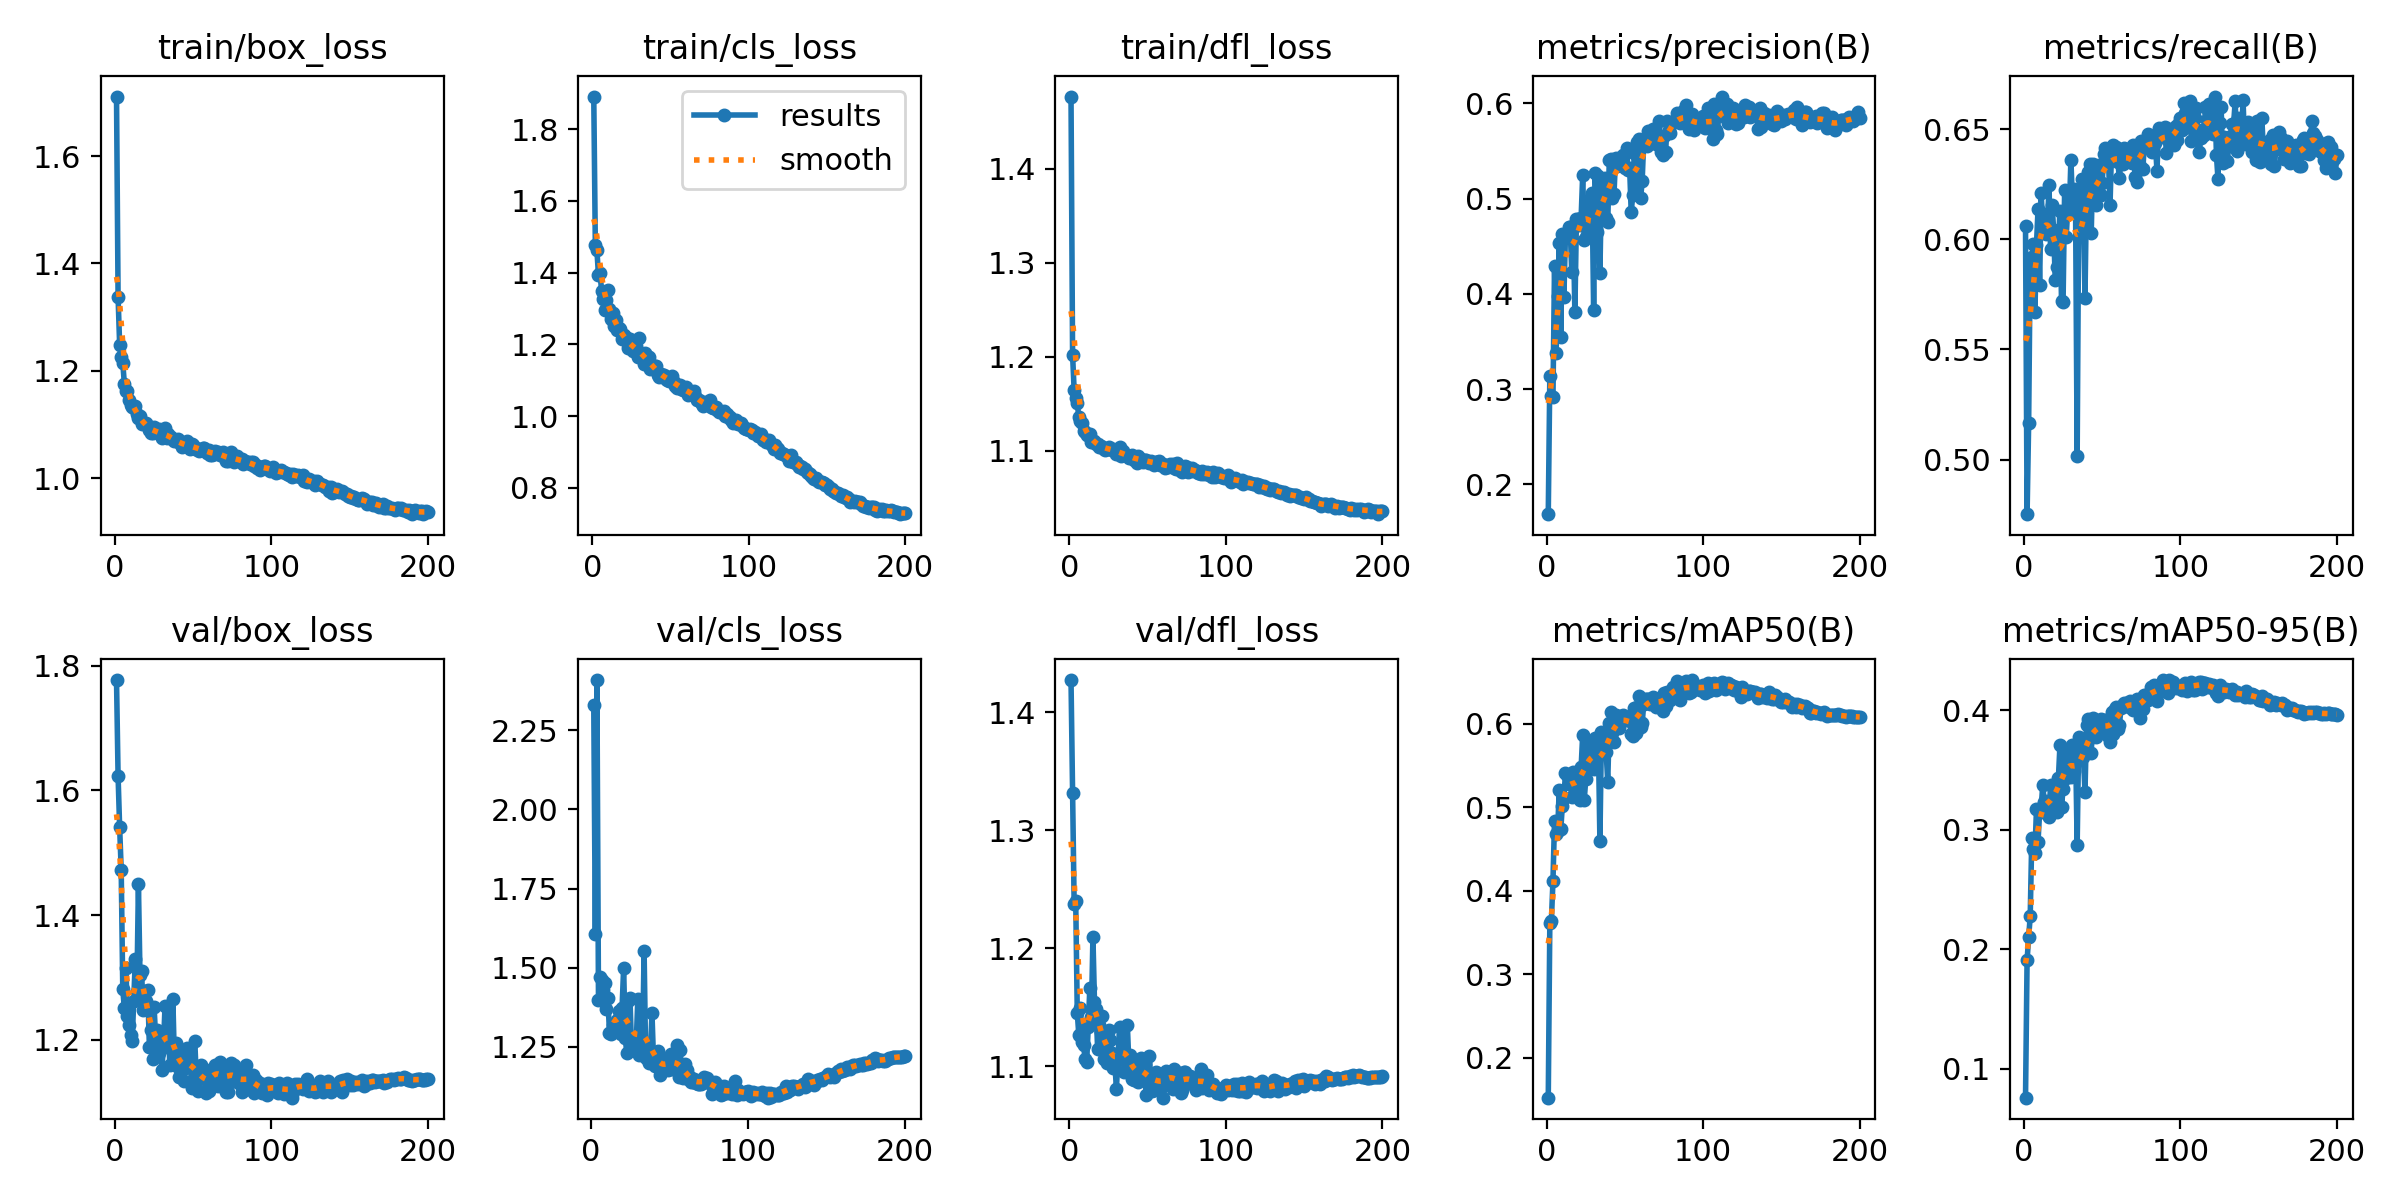

The file beside this chart, header and first rows:
epoch, time, train/box_loss, train/cls_loss, train/dfl_loss, metrics/precision(B), metrics/recall(B), metrics/mAP50(B), metrics/mAP50-95(B), val/box_loss, val/cls_loss, val/dfl_loss, lr/pg0, lr/pg1, lr/pg2
1, 67.96, 1.711, 1.891, 1.477, 0.1686, 0.6059, 0.1522, 0.07593, 1.777, inf, 1.427, 0.0005505, 0.0005505, 0.0005505
2, 106.2, 1.338, 1.477, 1.202, 0.314, 0.4752, 0.3617, 0.1908, 1.623, 2.328, 1.332, 0.001106, 0.001106, 0.001106
3, 142.6, 1.249, 1.462, 1.164, 0.2924, 0.5164, 0.3642, 0.2099, 1.541, 1.607, 1.238, 0.001661, 0.001661, 0.001661
4, 169.7, 1.226, 1.394, 1.156, 0.2916, 0.5905, 0.4117, 0.2275, 1.473, 2.408, 1.24, 0.001666, 0.001666, 0.001666
5, 196.5, 1.215, 1.398, 1.15, 0.4293, 0.5918, 0.4836, 0.2926, 1.281, 1.399, 1.145, 0.001665, 0.001665, 0.001665
6, 222.2, 1.176, 1.35, 1.135, 0.3382, 0.598, 0.4682, 0.284, 1.251, 1.47, 1.126, 0.001664, 0.001664, 0.001664
7, 247, 1.163, 1.328, 1.131, 0.3973, 0.5669, 0.4712, 0.2808, 1.315, 1.461, 1.149, 0.001663, 0.001663, 0.001663
8, 272.5, 1.162, 1.297, 1.129, 0.4532, 0.5975, 0.521, 0.317, 1.237, 1.431, 1.12, 0.001662, 0.001662, 0.001662
9, 298.2, 1.146, 1.323, 1.121, 0.3552, 0.6136, 0.4734, 0.29, 1.223, 1.453, 1.118, 0.00166, 0.00166, 0.00166
10, 323.3, 1.136, 1.352, 1.119, 0.4629, 0.5794, 0.5016, 0.3144, 1.208, 1.369, 1.106, 0.001659, 0.001659, 0.001659
11, 348.9, 1.132, 1.298, 1.117, 0.3971, 0.6211, 0.5105, 0.3183, 1.198, 1.403, 1.104, 0.001657, 0.001657, 0.001657
12, 374.8, 1.131, 1.271, 1.117, 0.4633, 0.6061, 0.5412, 0.3369, 1.263, 1.293, 1.133, 0.001655, 0.001655, 0.001655
13, 401.2, 1.134, 1.287, 1.117, 0.4632, 0.6114, 0.538, 0.3231, 1.329, 1.292, 1.166, 0.001652, 0.001652, 0.001652
14, 426.4, 1.119, 1.252, 1.11, 0.4706, 0.6025, 0.5282, 0.3243, 1.277, 1.319, 1.142, 0.00165, 0.00165, 0.00165
15, 451.6, 1.111, 1.268, 1.109, 0.4698, 0.6046, 0.5373, 0.313, 1.45, 1.317, 1.21, 0.001647, 0.001647, 0.001647
16, 477.1, 1.115, 1.242, 1.111, 0.423, 0.6247, 0.5121, 0.3107, 1.304, 1.327, 1.154, 0.001644, 0.001644, 0.001644
17, 502.8, 1.101, 1.247, 1.107, 0.4693, 0.5958, 0.5423, 0.3374, 1.31, 1.336, 1.149, 0.001641, 0.001641, 0.001641
18, 528.6, 1.103, 1.243, 1.107, 0.3805, 0.6155, 0.5153, 0.319, 1.248, 1.362, 1.115, 0.001638, 0.001638, 0.001638
19, 554, 1.101, 1.214, 1.104, 0.4785, 0.6041, 0.5411, 0.3375, 1.279, 1.291, 1.135, 0.001634, 0.001634, 0.001634
20, 579.3, 1.103, 1.225, 1.105, 0.479, 0.5813, 0.5154, 0.3207, 1.262, 1.374, 1.129, 0.001631, 0.001631, 0.001631
21, 605.2, 1.097, 1.219, 1.104, 0.4721, 0.5873, 0.5084, 0.3146, 1.28, 1.5, 1.142, 0.001627, 0.001627, 0.001627
22, 630.5, 1.09, 1.217, 1.102, 0.4801, 0.598, 0.5476, 0.3432, 1.189, 1.277, 1.106, 0.001623, 0.001623, 0.001623
23, 656, 1.084, 1.19, 1.1, 0.525, 0.613, 0.5867, 0.3705, 1.216, 1.232, 1.116, 0.001618, 0.001618, 0.001618
24, 681.2, 1.084, 1.214, 1.102, 0.4567, 0.5718, 0.509, 0.3192, 1.169, 1.396, 1.102, 0.001614, 0.001614, 0.001614
25, 706.7, 1.095, 1.198, 1.104, 0.4595, 0.5716, 0.5342, 0.334, 1.253, 1.405, 1.13, 0.001609, 0.001609, 0.001609
26, 731.7, 1.088, 1.181, 1.102, 0.497, 0.6226, 0.5773, 0.3647, 1.203, 1.25, 1.122, 0.001604, 0.001604, 0.001604
27, 757.2, 1.087, 1.194, 1.101, 0.4851, 0.6011, 0.5484, 0.3435, 1.215, 1.24, 1.111, 0.001599, 0.001599, 0.001599
28, 783, 1.091, 1.195, 1.102, 0.4715, 0.6143, 0.5652, 0.359, 1.178, 1.256, 1.099, 0.001594, 0.001594, 0.001594
29, 808.6, 1.083, 1.165, 1.101, 0.5064, 0.6126, 0.5773, 0.3657, 1.185, 1.26, 1.103, 0.001588, 0.001588, 0.001588
30, 833.7, 1.074, 1.218, 1.096, 0.3827, 0.6361, 0.5454, 0.3444, 1.151, 1.402, 1.081, 0.001583, 0.001583, 0.001583
31, 858.2, 1.078, 1.175, 1.096, 0.5273, 0.6169, 0.5831, 0.3705, 1.191, 1.223, 1.107, 0.001577, 0.001577, 0.001577
32, 883.8, 1.095, 1.162, 1.104, 0.4646, 0.623, 0.5625, 0.3491, 1.254, 1.25, 1.133, 0.001571, 0.001571, 0.001571
33, 909.4, 1.075, 1.146, 1.094, 0.5236, 0.6129, 0.5809, 0.3678, 1.197, 1.232, 1.109, 0.001565, 0.001565, 0.001565
34, 934.4, 1.083, 1.175, 1.099, 0.4215, 0.5017, 0.459, 0.2871, 1.255, 1.554, 1.132, 0.001559, 0.001559, 0.001559
35, 960.2, 1.076, 1.166, 1.096, 0.5151, 0.6146, 0.5902, 0.3776, 1.159, 1.214, 1.095, 0.001552, 0.001552, 0.001552
36, 986.1, 1.078, 1.165, 1.095, 0.5202, 0.6222, 0.5848, 0.3711, 1.185, 1.219, 1.104, 0.001545, 0.001545, 0.001545
37, 1012, 1.073, 1.132, 1.095, 0.522, 0.6273, 0.586, 0.3695, 1.266, 1.198, 1.135, 0.001539, 0.001539, 0.001539
38, 1037, 1.069, 1.138, 1.092, 0.4791, 0.6151, 0.5661, 0.3609, 1.165, 1.229, 1.101, 0.001532, 0.001532, 0.001532
39, 1063, 1.07, 1.135, 1.094, 0.4749, 0.5735, 0.5296, 0.3315, 1.194, 1.357, 1.109, 0.001524, 0.001524, 0.001524
40, 1088, 1.073, 1.138, 1.095, 0.5404, 0.6231, 0.6007, 0.3877, 1.156, 1.207, 1.089, 0.001517, 0.001517, 0.001517
41, 1113, 1.067, 1.14, 1.09, 0.5412, 0.6307, 0.6142, 0.3926, 1.14, 1.188, 1.088, 0.001509, 0.001509, 0.001509
42, 1139, 1.063, 1.114, 1.093, 0.5003, 0.6342, 0.5883, 0.3764, 1.156, 1.194, 1.092, 0.001502, 0.001502, 0.001502
43, 1164, 1.058, 1.108, 1.086, 0.5049, 0.6031, 0.5776, 0.3645, 1.179, 1.238, 1.102, 0.001494, 0.001494, 0.001494
44, 1190, 1.065, 1.119, 1.095, 0.5429, 0.6341, 0.6104, 0.3935, 1.133, 1.162, 1.087, 0.001486, 0.001486, 0.001486
45, 1215, 1.062, 1.111, 1.091, 0.5344, 0.6285, 0.6048, 0.3877, 1.154, 1.187, 1.096, 0.001478, 0.001478, 0.001478
46, 1241, 1.069, 1.115, 1.091, 0.5352, 0.6154, 0.5945, 0.3778, 1.187, 1.186, 1.107, 0.001469, 0.001469, 0.001469
47, 1265, 1.059, 1.104, 1.088, 0.538, 0.621, 0.6034, 0.3823, 1.171, 1.207, 1.1, 0.001461, 0.001461, 0.001461
48, 1290, 1.054, 1.102, 1.09, 0.5355, 0.6338, 0.6092, 0.3861, 1.17, 1.188, 1.101, 0.001452, 0.001452, 0.001452
49, 1316, 1.064, 1.098, 1.091, 0.546, 0.62, 0.6099, 0.3929, 1.123, 1.178, 1.076, 0.001443, 0.001443, 0.001443
50, 1341, 1.063, 1.1, 1.088, 0.5324, 0.6258, 0.6044, 0.3845, 1.158, 1.217, 1.088, 0.001434, 0.001434, 0.001434
51, 1367, 1.055, 1.112, 1.087, 0.5534, 0.6386, 0.6064, 0.3858, 1.199, 1.226, 1.109, 0.001425, 0.001425, 0.001425
52, 1405, 1.057, 1.095, 1.089, 0.5296, 0.6413, 0.6068, 0.3916, 1.139, 1.179, 1.088, 0.001416, 0.001416, 0.001416
53, 1442, 1.053, 1.085, 1.088, 0.5319, 0.6342, 0.6028, 0.3916, 1.118, 1.191, 1.079, 0.001407, 0.001407, 0.001407
54, 1468, 1.05, 1.078, 1.085, 0.4856, 0.6367, 0.5879, 0.3782, 1.137, 1.196, 1.08, 0.001397, 0.001397, 0.001397
55, 1493, 1.053, 1.087, 1.088, 0.5041, 0.6154, 0.5847, 0.3736, 1.16, 1.255, 1.095, 0.001388, 0.001388, 0.001388
56, 1520, 1.056, 1.086, 1.088, 0.5482, 0.6419, 0.6187, 0.398, 1.149, 1.154, 1.094, 0.001378, 0.001378, 0.001378
57, 1548, 1.056, 1.074, 1.089, 0.5123, 0.6431, 0.5893, 0.3799, 1.139, 1.239, 1.088, 0.001368, 0.001368, 0.001368
58, 1575, 1.051, 1.073, 1.085, 0.5593, 0.6391, 0.6194, 0.4012, 1.114, 1.156, 1.081, 0.001358, 0.001358, 0.001358
59, 1603, 1.046, 1.074, 1.086, 0.563, 0.6419, 0.6328, 0.4023, 1.143, 1.152, 1.092, 0.001348, 0.001348, 0.001348
60, 1633, 1.052, 1.08, 1.085, 0.5003, 0.635, 0.5958, 0.3841, 1.117, 1.197, 1.073, 0.001337, 0.001337, 0.001337
... 140 more rows
